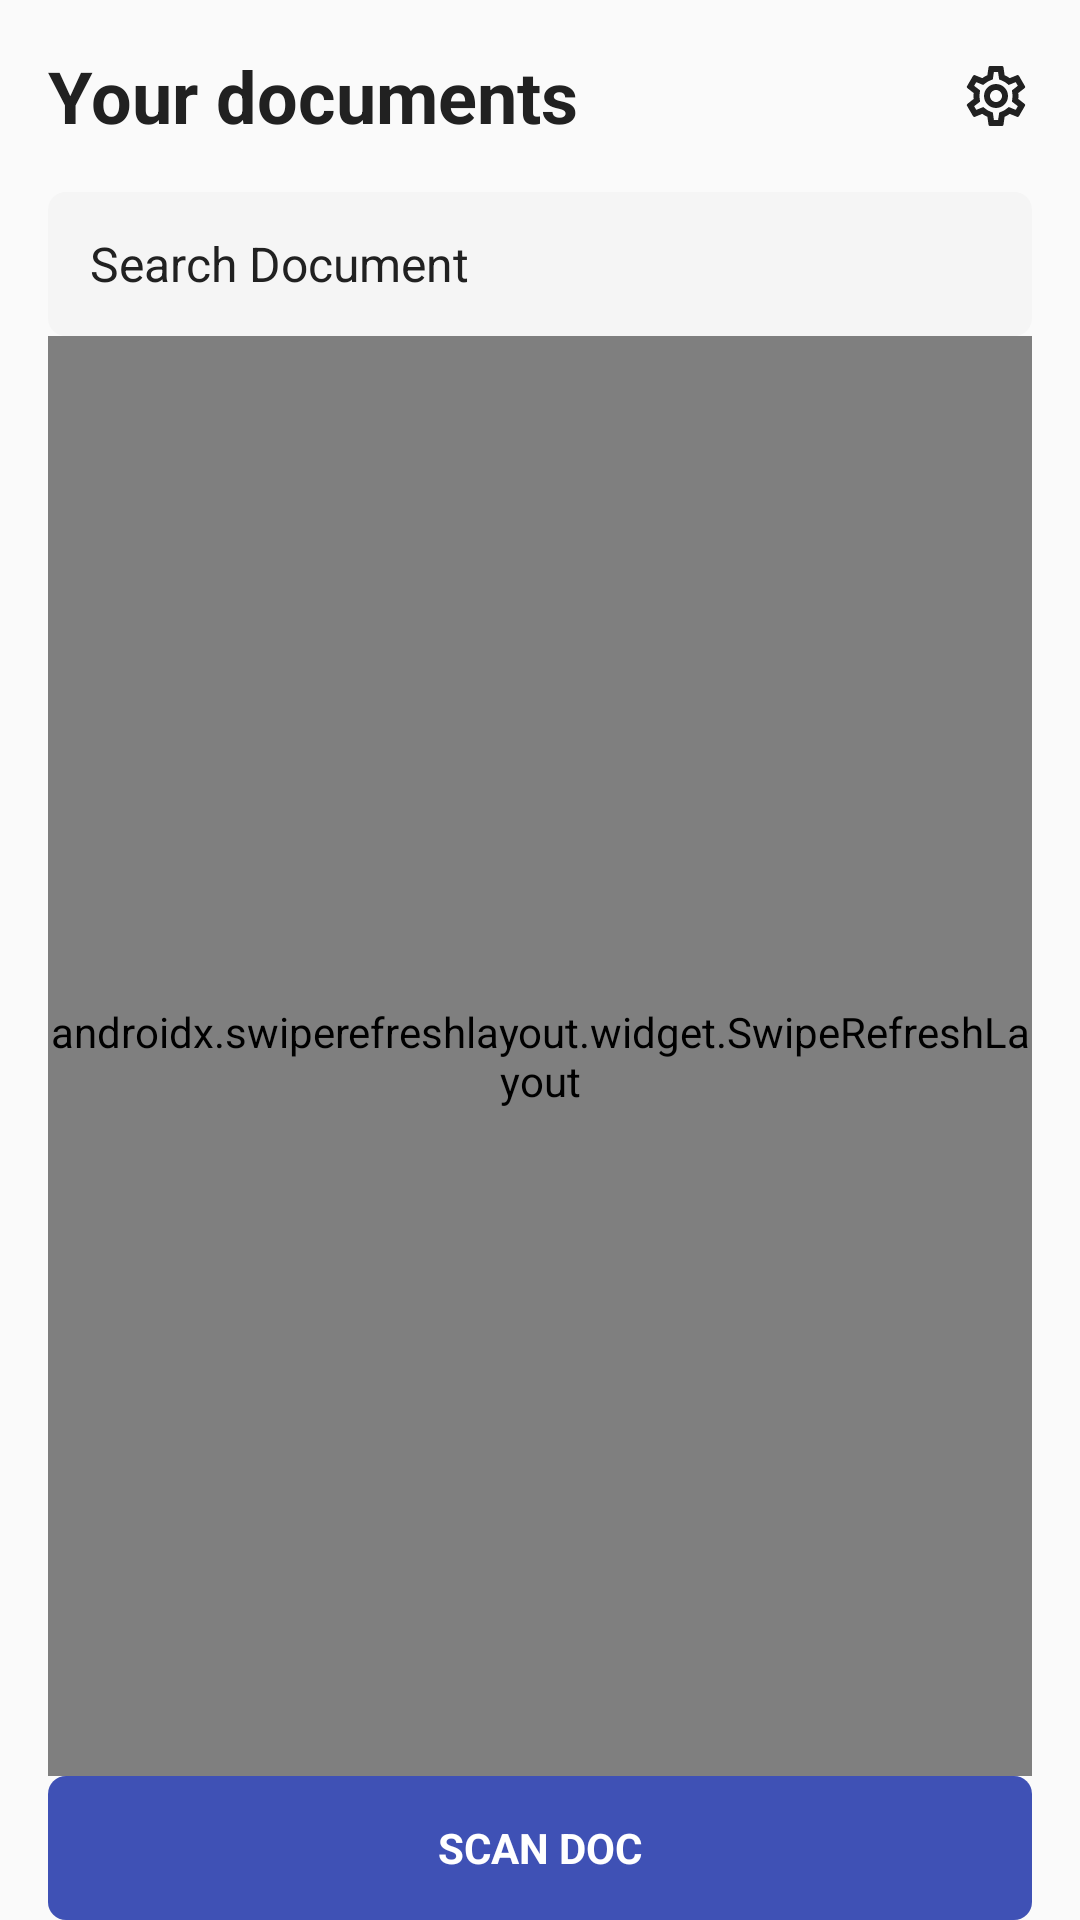

Reconstruct the res/layout file that produces this screen, plus the resources it refers to.
<!-- AndroidManifest.xml: application theme Theme.KitScanner -->
<!-- res/layout/activity_main.xml -->
<?xml version="1.0" encoding="utf-8"?>
<androidx.constraintlayout.widget.ConstraintLayout xmlns:android="http://schemas.android.com/apk/res/android"
    xmlns:app="http://schemas.android.com/apk/res-auto"
    xmlns:tools="http://schemas.android.com/tools"
    android:id="@+id/main"
    android:layout_width="match_parent"
    android:layout_height="match_parent"
    android:background="@color/bg"
    android:paddingHorizontal="16dp">

    <LinearLayout
        android:id="@+id/ll_header"
        android:layout_width="match_parent"
        android:layout_height="?actionBarSize"
        android:gravity="center_vertical"
        app:layout_constraintTop_toTopOf="parent">

        <TextView
            android:layout_width="0dp"
            android:layout_height="wrap_content"
            android:layout_weight="1"
            android:text="@string/your_documents"
            android:textColor="@color/c3"
            android:textSize="24sp"
            android:textStyle="bold" />

        <ImageView
            android:id="@+id/ivHome"
            android:layout_width="24dp"
            android:layout_height="24dp"
            android:src="@drawable/ic_setting"
            app:tint="@color/c3" />

    </LinearLayout>

    <LinearLayout
        android:id="@+id/ll_search"
        android:layout_width="match_parent"
        android:layout_height="wrap_content"
        android:background="@drawable/bg_search_button"
        android:gravity="center_vertical"
        android:minHeight="48dp"
        android:padding="8dp"
        app:layout_constraintTop_toBottomOf="@id/ll_header">

        <ImageView
            android:layout_width="wrap_content"
            android:layout_height="wrap_content"
            android:src="@drawable/ic_search"
            app:tint="@color/c3" />

        <TextView
            android:layout_width="match_parent"
            android:layout_height="wrap_content"
            android:paddingHorizontal="6dp"
            android:text="@string/search_document"
            android:textColor="@color/c3"
            android:textSize="16sp" />

    </LinearLayout>

    <androidx.swiperefreshlayout.widget.SwipeRefreshLayout
        android:id="@+id/swiperefresh"
        android:layout_width="match_parent"
        android:layout_height="0dp"
        android:layout_weight="1"
        app:layout_constraintBottom_toTopOf="@id/btn_scan_doc"
        app:layout_constraintTop_toBottomOf="@id/ll_search">

        <androidx.recyclerview.widget.RecyclerView
            android:id="@+id/rvDocuments"
            android:layout_width="match_parent"
            android:layout_height="match_parent"
            android:clipToPadding="false"
            android:paddingVertical="16dp"
            app:layoutManager="androidx.recyclerview.widget.LinearLayoutManager"
            tools:listitem="@layout/item_document" />

    </androidx.swiperefreshlayout.widget.SwipeRefreshLayout>

    <LinearLayout
        android:id="@+id/btn_scan_doc"
        android:layout_width="match_parent"
        android:layout_height="wrap_content"
        android:background="@drawable/bg_scan_doc"
        android:gravity="center"
        android:minHeight="48dp"
        android:padding="8dp"
        app:layout_constraintBottom_toBottomOf="parent">

        <ImageView
            android:layout_width="wrap_content"
            android:layout_height="wrap_content"
            android:src="@drawable/ic_camera"
            app:tint="@color/white" />

        <TextView
            android:layout_width="wrap_content"
            android:layout_height="wrap_content"
            android:paddingHorizontal="6dp"
            android:text="@string/scan_doc"
            android:textAllCaps="true"
            android:textColor="@color/white"
            android:textStyle="bold" />

    </LinearLayout>

    <LinearLayout
        android:id="@+id/ll_saving_documents"
        android:layout_width="wrap_content"
        android:layout_height="wrap_content"
        android:layout_marginTop="16dp"
        android:background="@drawable/bg_saving_document"
        android:gravity="center"
        android:orientation="vertical"
        android:padding="16dp"
        android:visibility="gone"
        app:layout_constraintEnd_toEndOf="parent"
        app:layout_constraintStart_toStartOf="parent"
        app:layout_constraintTop_toTopOf="@id/swiperefresh">

        <ProgressBar
            android:id="@+id/pbSavingDocuments"
            style="?android:attr/progressBarStyleHorizontal"
            android:layout_width="wrap_content"
            android:layout_height="wrap_content"
            android:max="100"
            android:progress="20" />

        <TextView
            android:layout_width="wrap_content"
            android:layout_height="wrap_content"
            android:text="@string/saving_documents" />

    </LinearLayout>


</androidx.constraintlayout.widget.ConstraintLayout>
<!-- res/layout/item_document.xml (included above) -->
<?xml version="1.0" encoding="utf-8"?>
<androidx.constraintlayout.widget.ConstraintLayout xmlns:android="http://schemas.android.com/apk/res/android"
    xmlns:app="http://schemas.android.com/apk/res-auto"
    android:layout_width="match_parent"
    android:layout_height="wrap_content"
    android:background="?selectableItemBackground"
    android:paddingVertical="8dp">

    <androidx.constraintlayout.widget.ConstraintLayout
        android:layout_width="match_parent"
        android:layout_height="0dp"
        android:gravity="center_vertical"
        app:layout_constraintBottom_toBottomOf="parent"
        app:layout_constraintDimensionRatio="5:1"
        app:layout_constraintEnd_toEndOf="parent"
        app:layout_constraintStart_toStartOf="parent"
        app:layout_constraintTop_toTopOf="parent">

        <androidx.cardview.widget.CardView
            android:id="@+id/cv_document_image"
            android:layout_width="0dp"
            android:layout_height="match_parent"
            android:layout_weight="1"
            app:cardBackgroundColor="@android:color/transparent"
            app:cardCornerRadius="4dp"
            app:cardElevation="0dp"
            app:layout_constraintBottom_toBottomOf="parent"
            app:layout_constraintDimensionRatio="1:1"
            app:layout_constraintStart_toStartOf="parent"
            app:layout_constraintTop_toTopOf="parent">

            <ImageView
                android:id="@+id/iv_document_image"
                android:layout_width="match_parent"
                android:layout_height="match_parent"
                android:layout_weight="1"
                android:scaleType="centerCrop" />

            <androidx.cardview.widget.CardView
                android:layout_width="wrap_content"
                android:layout_height="wrap_content"
                android:layout_gravity="bottom|end"
                android:layout_marginEnd="2dp"
                android:layout_marginBottom="2dp"
                app:cardBackgroundColor="@color/c4"
                app:cardCornerRadius="2dp"
                app:cardElevation="0dp"
                app:contentPadding="4dp">

                <TextView
                    android:id="@+id/tv_count"
                    android:layout_width="wrap_content"
                    android:layout_height="wrap_content"
                    android:text="1"
                    android:textColor="@color/c2"
                    android:textSize="12sp" />

            </androidx.cardview.widget.CardView>

        </androidx.cardview.widget.CardView>

        <FrameLayout
            android:id="@+id/btn_share"
            android:layout_width="48dp"
            android:layout_height="48dp"
            app:layout_constraintBottom_toBottomOf="parent"
            app:layout_constraintEnd_toStartOf="@id/btn_more"
            app:layout_constraintTop_toTopOf="parent">

            <ImageView
                android:layout_width="24dp"
                android:layout_height="24dp"
                android:layout_gravity="center"
                android:background="@drawable/bg_icon"
                android:padding="4dp"
                android:src="@drawable/ic_share"
                app:tint="@color/c4" />

        </FrameLayout>

        <FrameLayout
            android:id="@+id/btn_more"
            android:layout_width="48dp"
            android:layout_height="48dp"
            app:layout_constraintBottom_toBottomOf="parent"
            app:layout_constraintEnd_toEndOf="parent"
            app:layout_constraintTop_toTopOf="parent">

            <ImageView
                android:layout_width="24dp"
                android:layout_height="24dp"
                android:layout_gravity="center"
                android:background="@drawable/bg_icon"
                android:padding="4dp"
                android:src="@drawable/ic_more"
                app:tint="@color/c4" />

        </FrameLayout>

        <TextView
            android:id="@+id/tv_document_name"
            android:layout_width="0dp"
            android:layout_height="wrap_content"
            android:layout_marginStart="8dp"
            android:text="Document name"
            android:textSize="16sp"
            app:layout_constraintBottom_toTopOf="@id/tv_document_time"
            app:layout_constraintEnd_toStartOf="@id/btn_share"
            app:layout_constraintStart_toEndOf="@id/cv_document_image"
            app:layout_constraintTop_toTopOf="parent"
            app:layout_constraintVertical_chainStyle="packed" />

        <TextView
            android:id="@+id/tv_document_time"
            android:layout_width="0dp"
            android:layout_height="wrap_content"
            android:layout_marginStart="8dp"
            android:text="Document time"
            android:textSize="14sp"
            app:layout_constraintBottom_toBottomOf="parent"
            app:layout_constraintEnd_toStartOf="@id/btn_share"
            app:layout_constraintStart_toEndOf="@id/cv_document_image"
            app:layout_constraintTop_toBottomOf="@id/tv_document_name" />

        <View
            android:layout_width="0dp"
            android:layout_height="0.8dp"
            android:layout_marginStart="8dp"
            android:background="@color/c5"
            app:layout_constraintBottom_toBottomOf="parent"
            app:layout_constraintEnd_toEndOf="parent"
            app:layout_constraintStart_toEndOf="@id/cv_document_image" />

    </androidx.constraintlayout.widget.ConstraintLayout>

</androidx.constraintlayout.widget.ConstraintLayout>
<!-- resources referenced by this layout -->
<resources>
  <color name="bg">#FAFAFA</color>
  <color name="c2">#F5F5F5</color>
  <color name="c3">#212121</color>
  <color name="c4">#424242</color>
  <color name="c5">#E0E0E0</color>
  <color name="white">#FFFFFFFF</color>
  <!-- drawable bg_icon (drawable) -->
  <?xml version="1.0" encoding="utf-8"?>
  <shape xmlns:android="http://schemas.android.com/apk/res/android"
      android:shape="oval">
      <solid android:color="@color/c2" />
  </shape>
  <!-- drawable bg_saving_document (drawable) -->
  <?xml version="1.0" encoding="utf-8"?>
  <shape xmlns:android="http://schemas.android.com/apk/res/android">
      <corners android:radius="6dp" />
      <solid android:color="@color/c2" />
  </shape>
  <!-- drawable bg_scan_doc (drawable) -->
  <?xml version="1.0" encoding="utf-8"?>
  <ripple android:color="?colorControlActivated" xmlns:android="http://schemas.android.com/apk/res/android">
      <item>
          <shape>
              <corners android:radius="6dp" />
              <solid android:color="@color/c1" />
          </shape>
      </item>
  </ripple>
  <!-- drawable bg_search_button (drawable) -->
  <?xml version="1.0" encoding="utf-8"?>
  <ripple android:color="?colorControlActivated" xmlns:android="http://schemas.android.com/apk/res/android">
      <item>
          <shape>
              <corners android:radius="6dp" />
              <solid android:color="@color/c2" />
          </shape>
      </item>
  </ripple>
  <!-- drawable ic_setting: vector/xml drawable (drawable, 2007 chars, omitted) -->
  <string name="saving_documents">Saving documents…</string>
  <string name="scan_doc">Scan doc</string>
  <string name="search_document">Search Document</string>
  <string name="your_documents">Your documents</string>
  <style name="Theme.KitScanner" parent="Base.Theme.KitScanner" />
  <color name="c1">#3F51B5</color>
  <style name="Base.Theme.KitScanner" parent="Theme.Material3.DayNight.NoActionBar">
          
          <item name="colorPrimary">@color/c6</item>
      </style>
  <color name="c6">#303F9F</color>
</resources>
